The GitHub repository hkaras19/DL-final-project contains a labelled image folder "data" with 6 categories: jmp, lean left, lean right, slide, turn left, turn right. Examples follow, each with its label.

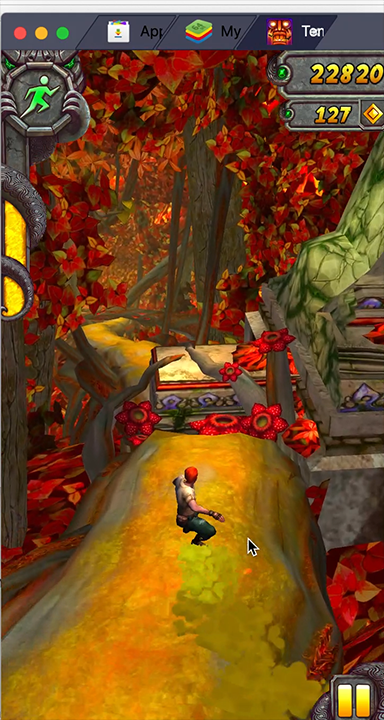
Label: jmp

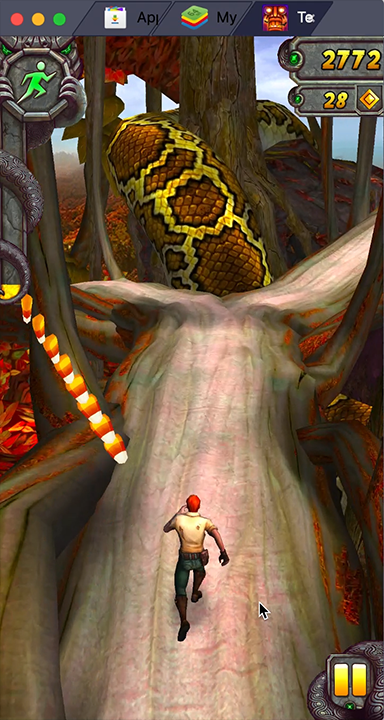
Label: turn right

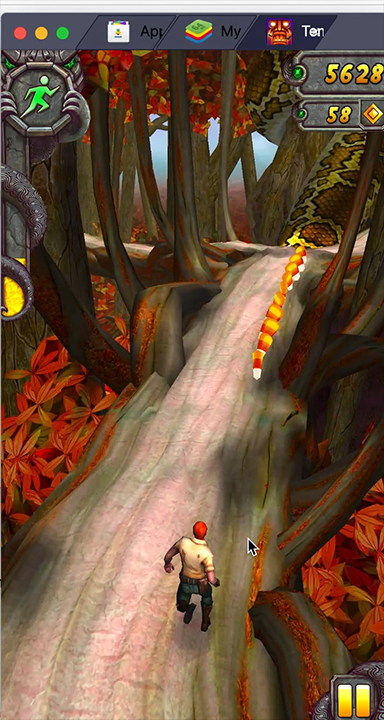
Label: lean right

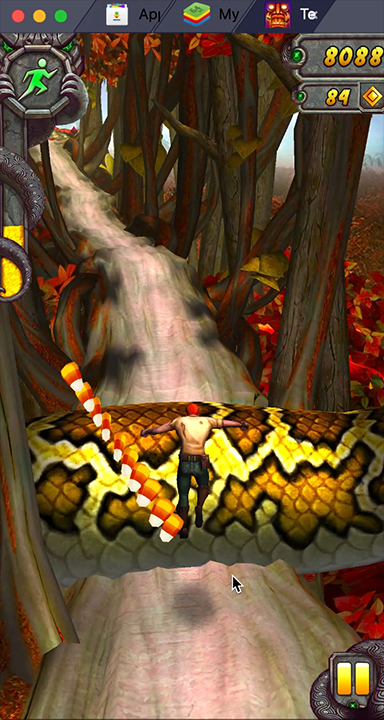
Label: jmp

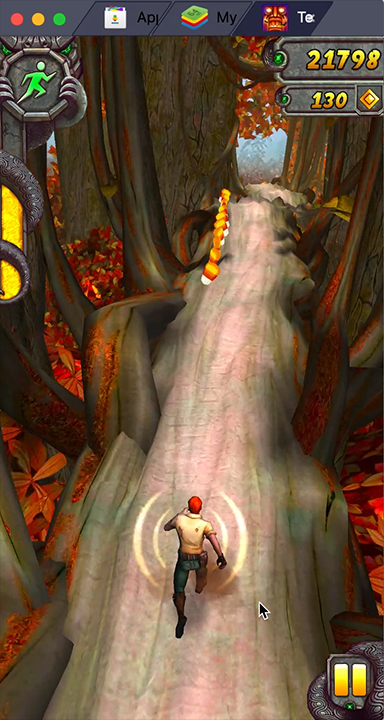
Label: lean left

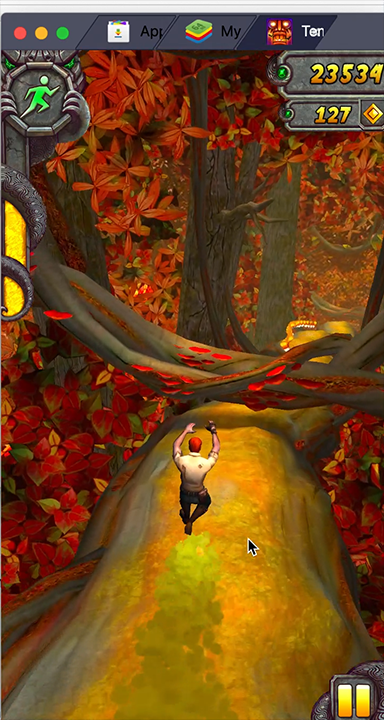
Label: slide
